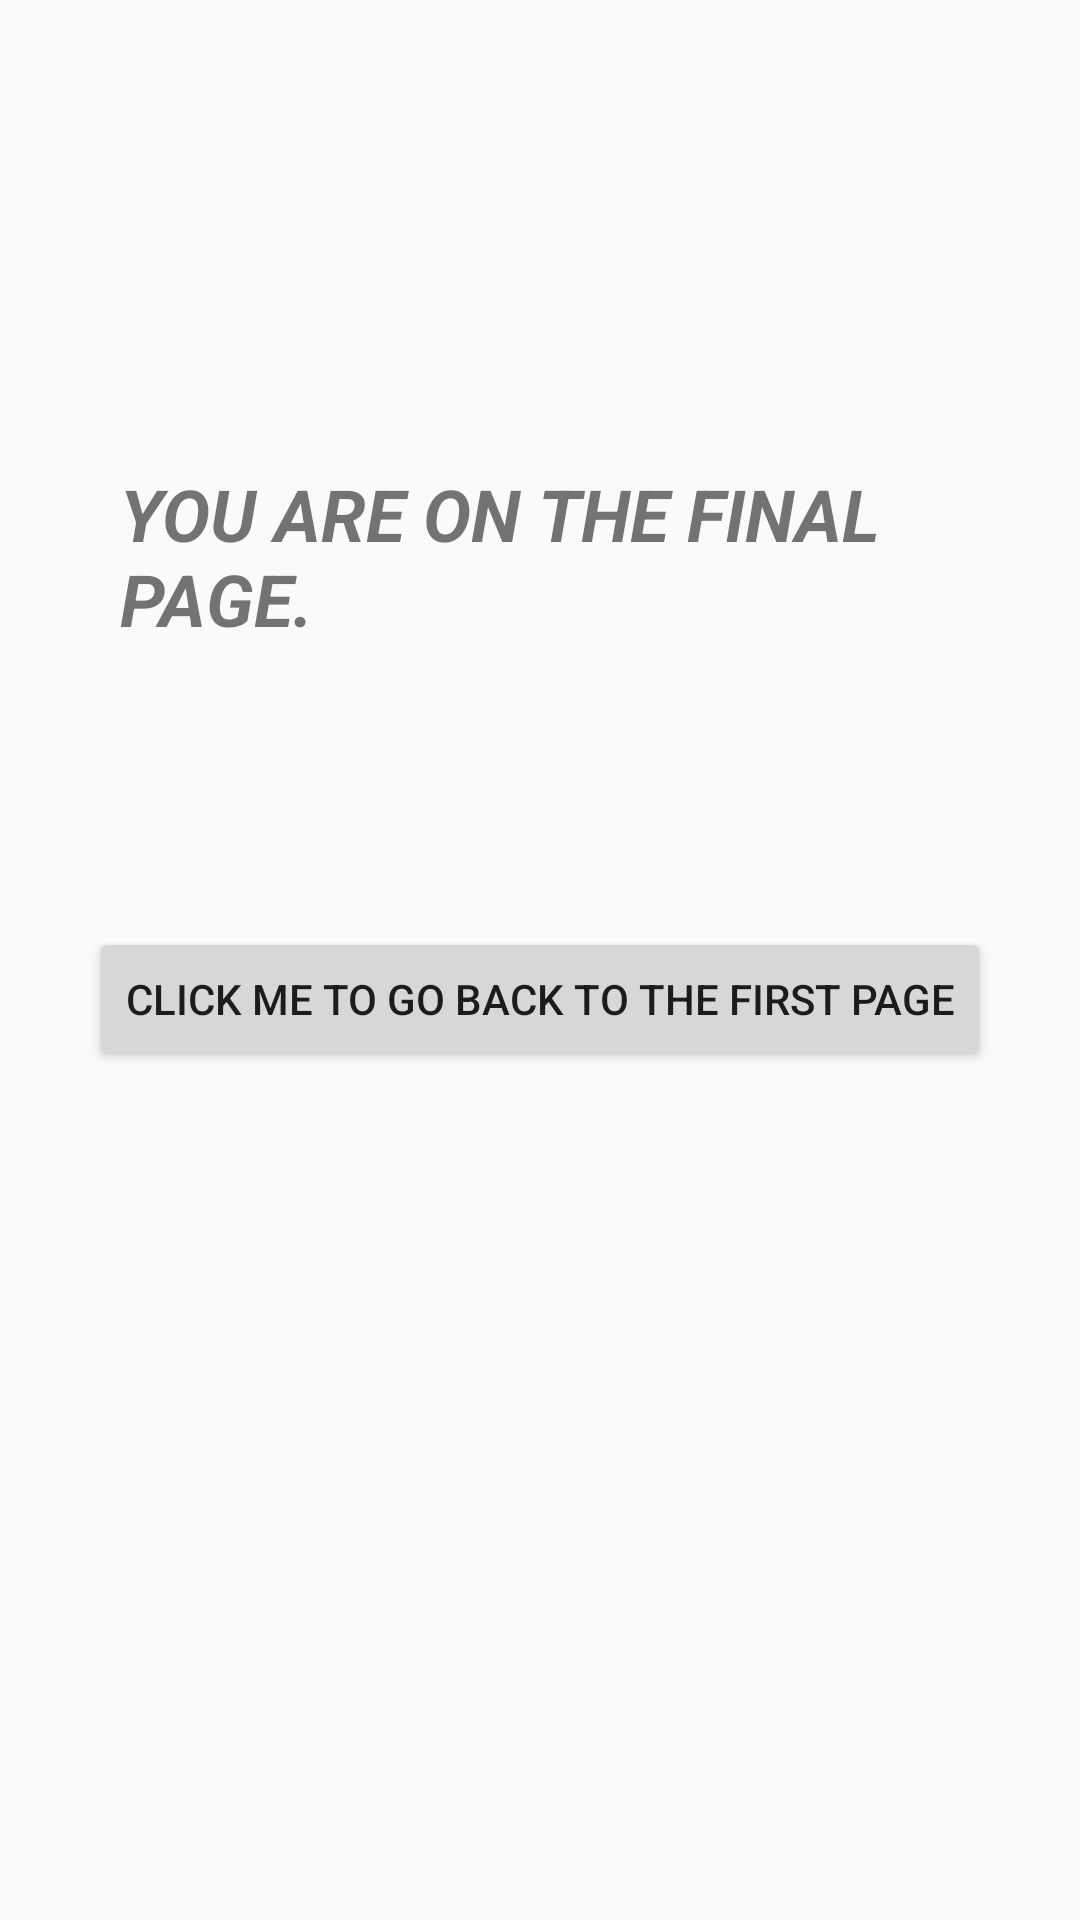

This screen was rendered from an Android layout file. Write that file and the resources it references.
<!-- AndroidManifest.xml: application theme Theme.One_Vault_AppJava -->
<!-- res/layout/activity_third_page.xml -->
<?xml version="1.0" encoding="utf-8"?>

<RelativeLayout xmlns:android="http://schemas.android.com/apk/res/android"
    xmlns:app="http://schemas.android.com/apk/res-auto"
    xmlns:tools="http://schemas.android.com/tools"
    android:layout_width="match_parent"
    android:layout_height="match_parent"
    tools:context=".ThirdPage">

    <TextView
        android:id="@+id/textView3"
        android:layout_width="wrap_content"
        android:layout_height="wrap_content"
        android:layout_alignParentStart="true"
        android:layout_alignParentTop="true"
        android:layout_centerHorizontal="true"
        android:layout_marginStart="40dp"
        android:layout_marginTop="155dp"
        android:text="You are on the Final Page."
        android:textAllCaps="true"
        android:textSize="24sp"
        android:textStyle="bold|italic" />

    <Button
        android:id="@+id/button4"
        android:layout_width="wrap_content"
        android:layout_height="wrap_content"
        android:layout_alignParentTop="true"
        android:layout_centerHorizontal="true"
        android:layout_marginTop="309dp"
        android:text="Click me to go back to the first page" />
</RelativeLayout>
<!-- resources referenced by this layout -->
<resources>
  <style name="Theme.One_Vault_AppJava" parent="Theme.AppCompat.DayNight.DarkActionBar">
          
          <item name="colorPrimary">@color/purple_500</item>
          <item name="colorPrimaryVariant">@color/purple_700</item>
          <item name="colorOnPrimary">@color/white</item>
          
          <item name="colorSecondary">@color/teal_200</item>
          <item name="colorSecondaryVariant">@color/teal_700</item>
          <item name="colorOnSecondary">@color/black</item>
          
          <item name="android:statusBarColor" tools:targetApi="l">?attr/colorPrimaryVariant</item>
          
      </style>
  <!-- not gathered from this repository: default colours our renderer supplied (Android Studio template values) -->
  <color name="purple_500">#FF6200EE</color>
  <color name="purple_700">#FF3700B3</color>
  <color name="teal_200">#FF03DAC5</color>
  <color name="teal_700">#FF018786</color>
  <color name="black">#FF000000</color>
  <color name="white">#FFFFFFFF</color>
</resources>
